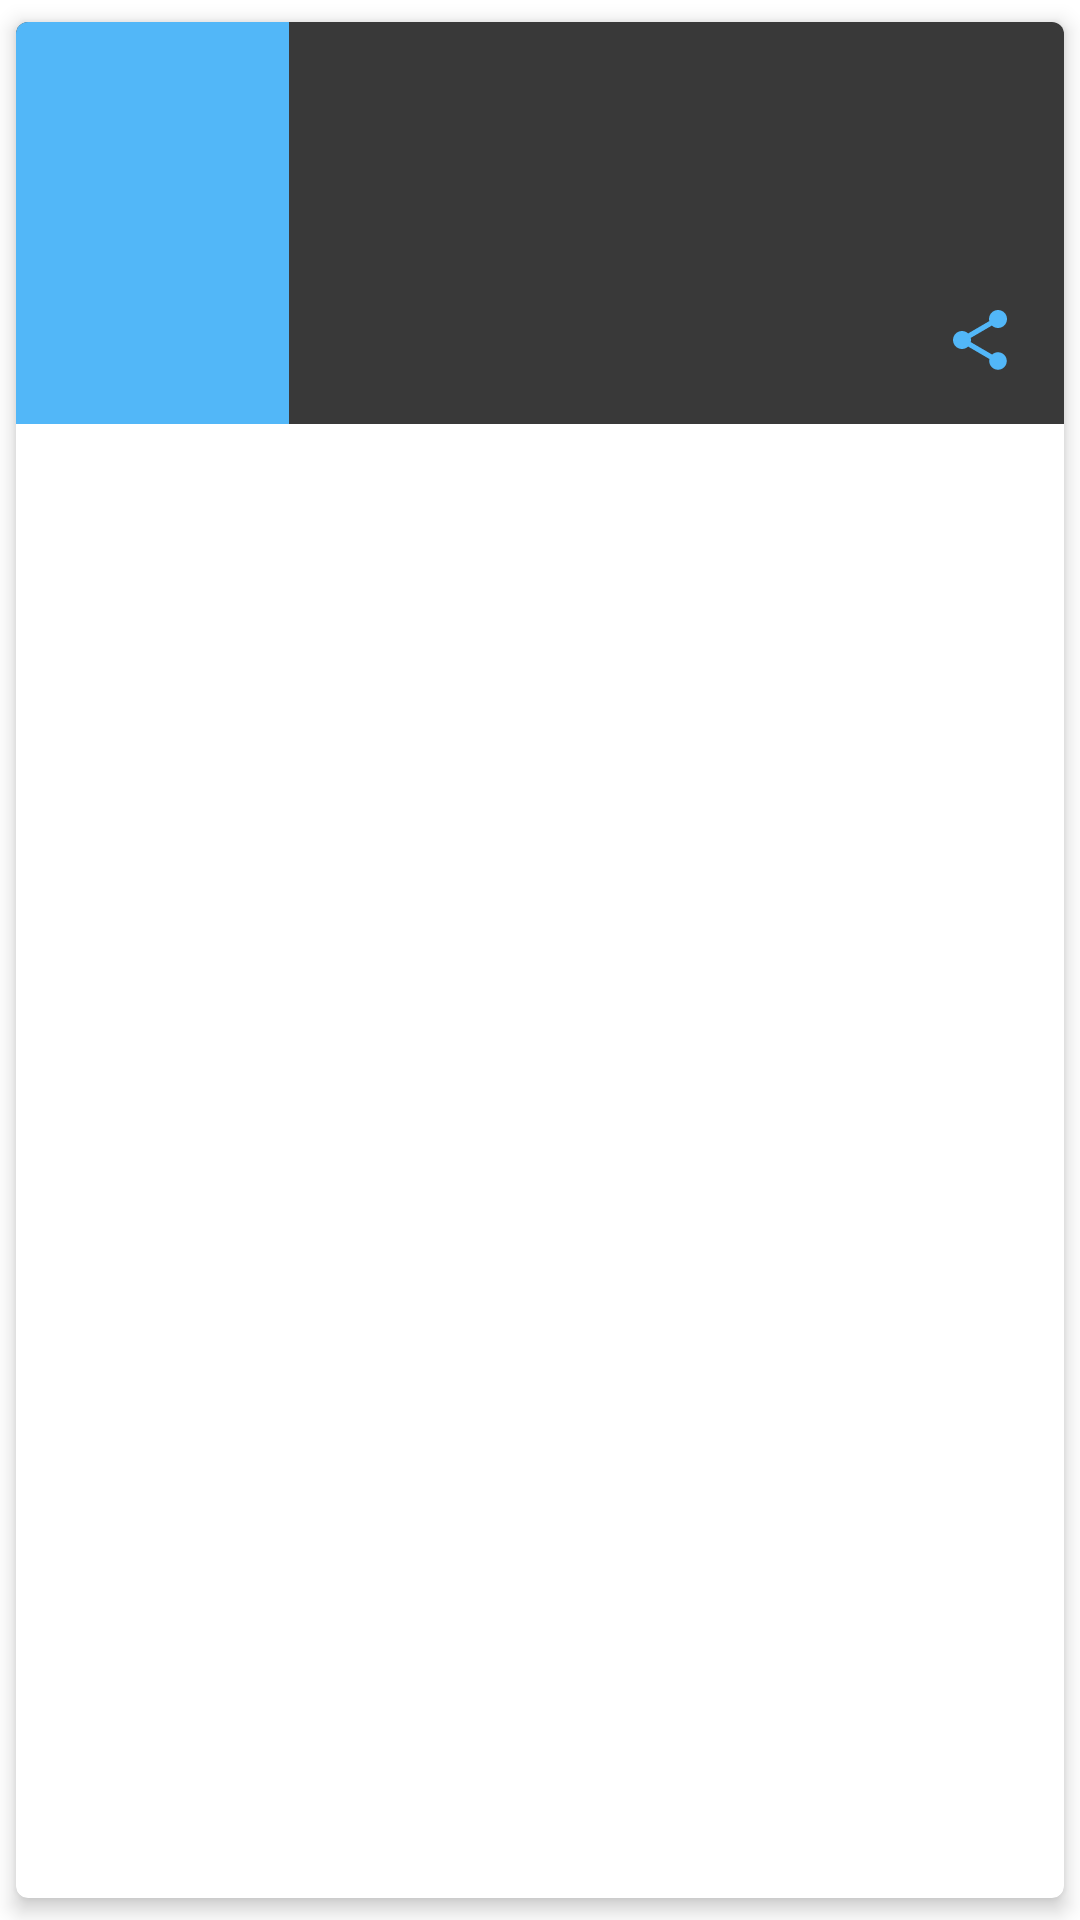

Layout XML and referenced resources for this Android screen:
<!-- AndroidManifest.xml: application theme Theme.MovieCatalogue -->
<!-- res/layout/items_film.xml -->
<?xml version="1.0" encoding="utf-8"?>
<androidx.cardview.widget.CardView xmlns:android="http://schemas.android.com/apk/res/android"
    xmlns:app="http://schemas.android.com/apk/res-auto"
    xmlns:tools="http://schemas.android.com/tools"
    android:layout_width="match_parent"
    android:layout_height="wrap_content"
    android:orientation="vertical"
    app:cardCornerRadius="4dp"
    app:cardElevation="4dp"
    app:cardMaxElevation="4dp"
    app:cardUseCompatPadding="true">

    <androidx.constraintlayout.widget.ConstraintLayout
        android:layout_width="match_parent"
        android:layout_height="wrap_content"
        android:background="@color/primary">

        <ImageView
            android:id="@+id/img_poster"
            android:layout_width="91dp"
            android:layout_height="134dp"
            android:layout_alignParentStart="true"
            android:layout_alignParentTop="true"
            android:src="@color/accent"
            app:layout_constraintBottom_toBottomOf="parent"
            app:layout_constraintStart_toStartOf="parent"
            app:layout_constraintTop_toTopOf="parent"
            tools:ignore="ContentDescription" />

        <TextView
            android:id="@+id/tv_item_title"
            android:layout_width="0dp"
            android:layout_height="wrap_content"
            android:layout_marginStart="16dp"
            android:layout_marginTop="16dp"
            android:layout_marginEnd="16dp"
            android:ellipsize="end"
            android:gravity="start"
            android:maxLines="2"
            android:textSize="18sp"
            android:textStyle="bold"
            android:textColor="@color/white"
            app:layout_constraintEnd_toEndOf="parent"
            app:layout_constraintStart_toEndOf="@+id/img_poster"
            app:layout_constraintTop_toTopOf="parent"
            tools:text="@string/title" />

        <TextView
            android:id="@+id/tv_release_date"
            android:layout_width="wrap_content"
            android:layout_height="wrap_content"
            android:layout_marginTop="8dp"
            android:gravity="start"
            android:textSize="14sp"
            android:textColor="@color/white"
            app:layout_constraintStart_toStartOf="@+id/tv_item_title"
            app:layout_constraintTop_toBottomOf="@+id/tv_item_title"
            tools:text="@string/release_date" />

        <TextView
            android:id="@+id/tv_user_score"
            android:layout_width="0dp"
            android:layout_height="wrap_content"
            android:layout_marginBottom="16dp"
            android:ellipsize="end"
            android:gravity="start"
            android:maxLines="2"
            android:textSize="18sp"
            android:textStyle="bold"
            android:textColor="@color/white"
            app:layout_constraintBottom_toBottomOf="parent"
            app:layout_constraintStart_toStartOf="@+id/tv_release_date"
            tools:text="@string/score" />

        <ImageButton
            android:id="@+id/img_share"
            android:layout_width="wrap_content"
            android:layout_height="wrap_content"
            android:layout_margin="16dp"
            android:background="@android:color/transparent"
            app:layout_constraintBottom_toBottomOf="parent"
            app:layout_constraintEnd_toEndOf="parent"
            app:srcCompat="@drawable/ic_share_blue"
            tools:ignore="ContentDescription" />

    </androidx.constraintlayout.widget.ConstraintLayout>

</androidx.cardview.widget.CardView>
<!-- resources referenced by this layout -->
<resources>
  <color name="accent">#52b7f8</color>
  <color name="primary">#393939</color>
  <color name="white">#FFFFFFFF</color>
  <!-- drawable ic_share_blue (drawable) -->
  <vector xmlns:android="http://schemas.android.com/apk/res/android"
      android:width="24dp"
      android:height="24dp"
      android:viewportWidth="24.0"
      android:viewportHeight="24.0">
      <path
          android:fillColor="@color/accent"
          android:pathData="M18,16.08c-0.76,0 -1.44,0.3 -1.96,0.77L8.91,12.7c0.05,-0.23 0.09,-0.46 0.09,-0.7s-0.04,-0.47 -0.09,-0.7l7.05,-4.11c0.54,0.5 1.25,0.81 2.04,0.81 1.66,0 3,-1.34 3,-3s-1.34,-3 -3,-3 -3,1.34 -3,3c0,0.24 0.04,0.47 0.09,0.7L8.04,9.81C7.5,9.31 6.79,9 6,9c-1.66,0 -3,1.34 -3,3s1.34,3 3,3c0.79,0 1.5,-0.31 2.04,-0.81l7.12,4.16c-0.05,0.21 -0.08,0.43 -0.08,0.65 0,1.61 1.31,2.92 2.92,2.92 1.61,0 2.92,-1.31 2.92,-2.92s-1.31,-2.92 -2.92,-2.92z" />
  </vector>
  <string name="release_date">Release Date</string>
  <string name="score">00.0</string>
  <string name="title">Title</string>
  <style name="Theme.MovieCatalogue" parent="Theme.MaterialComponents.DayNight.DarkActionBar">
          
          <item name="colorPrimary">@color/primary</item>
          <item name="colorPrimaryVariant">@color/primary_dark</item>
          <item name="colorOnPrimary">@color/white</item>
          
          <item name="colorSecondary">@color/teal_200</item>
          <item name="colorSecondaryVariant">@color/teal_700</item>
          <item name="colorOnSecondary">@color/black</item>
          
          <item name="android:statusBarColor" tools:targetApi="l">?attr/colorPrimaryVariant</item>
          
      </style>
  <color name="primary_dark">#2f2f2f</color>
  <color name="teal_200">#FF03DAC5</color>
  <color name="teal_700">#FF018786</color>
  <color name="black">#FF000000</color>
</resources>
